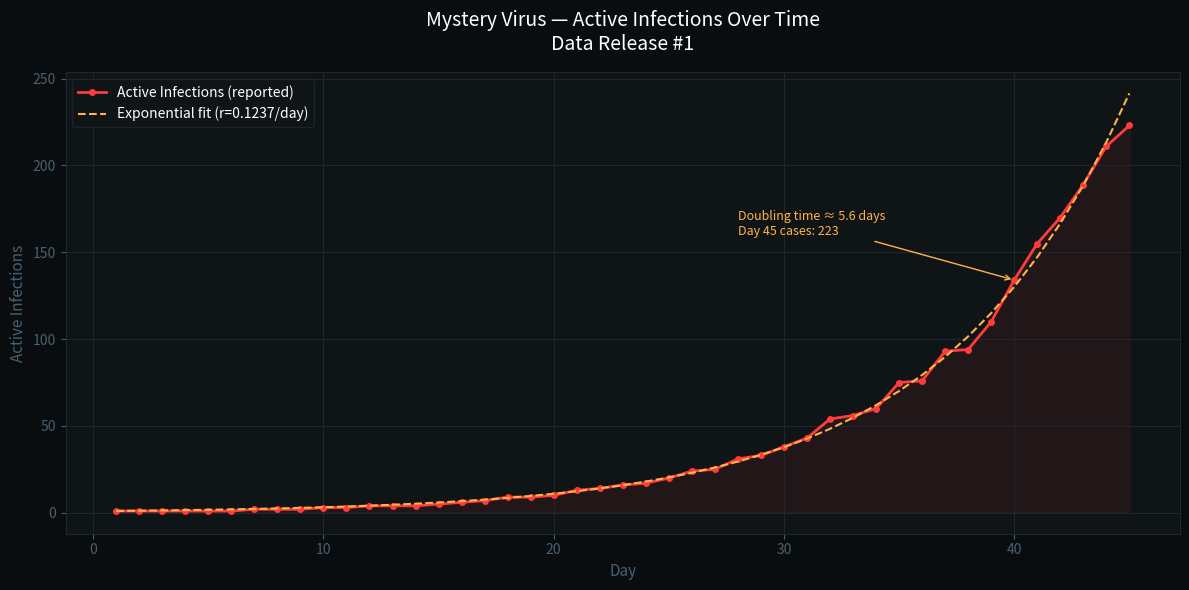

The matplotlib source for this figure:
import matplotlib.pyplot as plt
import numpy as np

days = [1,2,3,4,5,6,7,8,9,10,11,12,13,14,15,16,17,18,19,20,
        21,22,23,24,25,26,27,28,29,30,31,32,33,34,35,36,37,38,39,40,41,42,43,44,45]

cases = [1,1,1,1,1,1,2,2,2,3,3,4,4,4,5,6,7,9,9,10,
         13,14,16,17,20,24,25,31,33,38,43,54,56,60,75,76,93,94,110,134,155,170,189,211,223]


fit_days = np.array(days[19:])
fit_cases = np.array(cases[19:])
coeffs = np.polyfit(fit_days, np.log(fit_cases), 1)
r, log_a = coeffs
a = np.exp(log_a)
fit_line = a * np.exp(r * np.array(days))

# NEEDED AI TO HELP ME CREATE THIS PLOT
# WANTED AN EXPONENTIAL AND IT DID IT BETTER THAN MY INITIAL ATTEMPTS

fig, ax = plt.subplots(figsize=(12, 6))
fig.patch.set_facecolor('#0a0d0f')
ax.set_facecolor('#0f1417')

ax.plot(days, cases, color='#ff3b3b', linewidth=2, marker='o',
        markersize=4, markerfacecolor='#ff3b3b', label='Active Infections (reported)')
ax.fill_between(days, cases, alpha=0.08, color='#ff3b3b')
ax.plot(days, fit_line, color='#ffb347', linewidth=1.5,
        linestyle='--', label=f'Exponential fit (r={r:.4f}/day)')

ax.set_title('Mystery Virus — Active Infections Over Time\nData Release #1',
             color='white', fontsize=14, pad=16)
ax.set_xlabel('Day', color='#4a6070', fontsize=11)
ax.set_ylabel('Active Infections', color='#4a6070', fontsize=11)
ax.tick_params(colors='#4a6070')
for spine in ax.spines.values():
    spine.set_edgecolor('#1e2830')
ax.grid(color='#1e2830', linewidth=0.7)
ax.legend(facecolor='#0f1417', edgecolor='#1e2830', labelcolor='white', fontsize=10)

doubling_time = np.log(2) / r
ax.annotate(f'Doubling time ≈ {doubling_time:.1f} days\nDay 45 cases: 223',
            xy=(40, 134), xytext=(28, 160),
            color='#ffb347', fontsize=9,
            arrowprops=dict(arrowstyle='->', color='#ffb347'))

plt.tight_layout()
plt.savefig('virus_plot.png', dpi=150, facecolor=fig.get_facecolor())
plt.show()
print(f"Growth rate r = {r:.4f} per day")
print(f"Doubling time = {doubling_time:.1f} days")